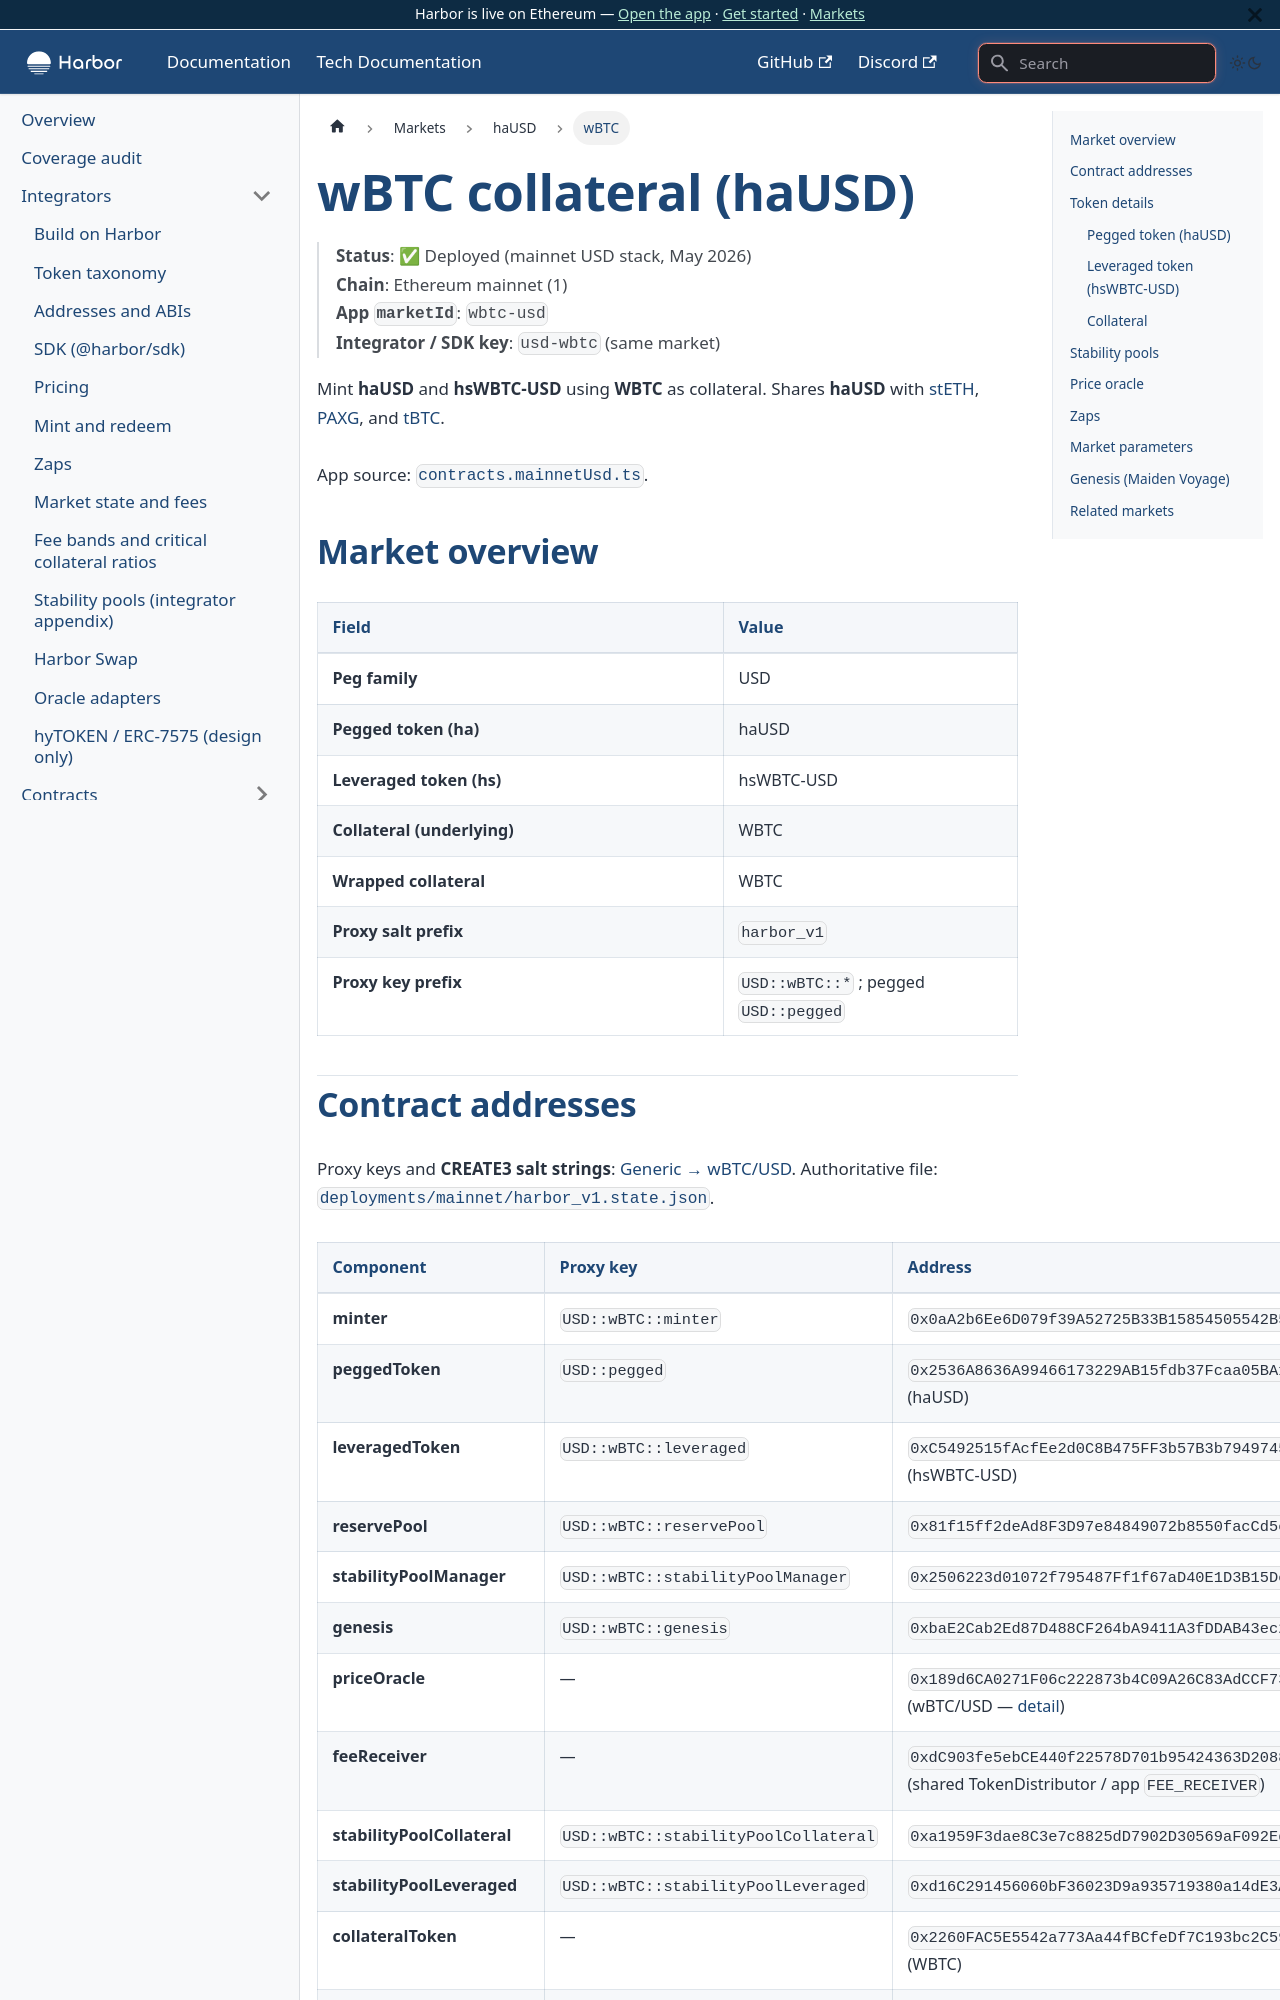

repository: baofinance/harbor-docs · page: tech-docs/markets/hausd/wbtc/index.html · generator: docusaurus

# wBTC collateral (haUSD)

> **Status**: ✅ Deployed (mainnet USD stack, May 2026)  
> **Chain**: Ethereum mainnet (1)  
> **App `marketId`**: `wbtc-usd`  
> **Integrator / SDK key**: `usd-wbtc` (same market)

Mint **haUSD** and **hsWBTC-USD** using **WBTC** as collateral. Shares **haUSD** with [stETH](./steth.md), [PAXG](./paxg.md), and [tBTC](./tbtc.md).

App source: [`contracts.mainnetUsd.ts`](https://github.com/baofinance/harbor-app/blob/main/src/config/contracts.mainnetUsd.ts).

## Market overview

| Field | Value |
| ----- | ----- |
| **Peg family** | USD |
| **Pegged token (ha)** | haUSD |
| **Leveraged token (hs)** | hsWBTC-USD |
| **Collateral (underlying)** | WBTC |
| **Wrapped collateral** | WBTC |
| **Proxy salt prefix** | `harbor_v1` |
| **Proxy key prefix** | `USD::wBTC::*` ; pegged `USD::pegged` |
